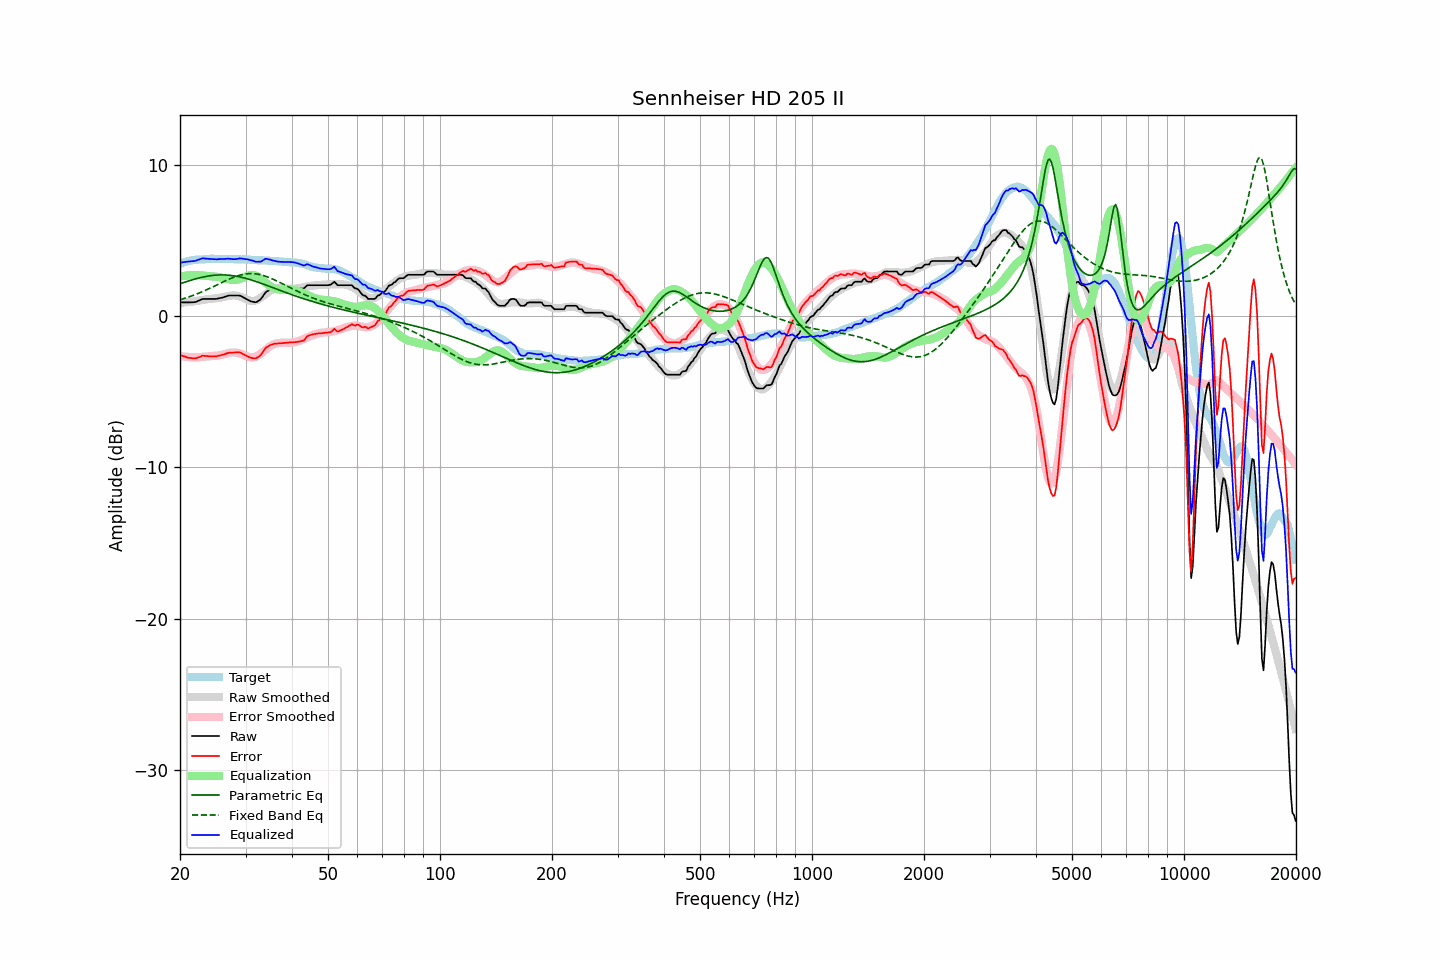

The table this chart was drawn from, first rows:
frequency, raw, error, smoothed, error_smoothed, equalization, parametric_eq, fixed_band_eq, equalized_raw, equalized_smoothed, target
20.00, 0.91, -2.57, 0.87, -2.63, 2.63, 2.15, 1.09, 3.54, 3.50, 3.48
20.20, 0.91, -2.61, 0.88, -2.65, 2.65, 2.18, 1.12, 3.56, 3.53, 3.52
20.40, 0.91, -2.64, 0.90, -2.66, 2.66, 2.22, 1.15, 3.57, 3.56, 3.55
20.61, 0.91, -2.67, 0.91, -2.68, 2.68, 2.25, 1.19, 3.59, 3.58, 3.58
20.81, 0.91, -2.71, 0.92, -2.69, 2.69, 2.29, 1.22, 3.60, 3.61, 3.62
21.02, 0.91, -2.75, 0.93, -2.70, 2.70, 2.32, 1.26, 3.61, 3.63, 3.66
21.23, 0.91, -2.76, 0.95, -2.71, 2.71, 2.35, 1.30, 3.62, 3.66, 3.67
21.44, 0.92, -2.77, 0.96, -2.71, 2.71, 2.39, 1.33, 3.64, 3.68, 3.69
21.66, 0.92, -2.79, 0.98, -2.72, 2.72, 2.42, 1.37, 3.64, 3.69, 3.71
21.87, 0.93, -2.79, 0.99, -2.72, 2.72, 2.45, 1.41, 3.66, 3.71, 3.72
22.09, 0.95, -2.78, 1.00, -2.72, 2.72, 2.48, 1.45, 3.68, 3.73, 3.74
22.31, 1.00, -2.73, 1.02, -2.72, 2.72, 2.51, 1.50, 3.73, 3.74, 3.74
22.54, 1.04, -2.70, 1.04, -2.71, 2.71, 2.53, 1.54, 3.75, 3.75, 3.75
22.76, 1.09, -2.66, 1.06, -2.70, 2.70, 2.56, 1.58, 3.79, 3.76, 3.75
22.99, 1.14, -2.61, 1.08, -2.69, 2.69, 2.58, 1.63, 3.83, 3.77, 3.75
23.22, 1.14, -2.62, 1.09, -2.68, 2.68, 2.61, 1.68, 3.82, 3.77, 3.76
23.45, 1.14, -2.63, 1.11, -2.67, 2.67, 2.63, 1.72, 3.81, 3.78, 3.77
23.69, 1.14, -2.64, 1.12, -2.66, 2.66, 2.65, 1.77, 3.80, 3.78, 3.78
23.92, 1.14, -2.65, 1.14, -2.65, 2.65, 2.66, 1.82, 3.79, 3.79, 3.79
24.16, 1.14, -2.66, 1.15, -2.64, 2.64, 2.68, 1.87, 3.79, 3.79, 3.80
24.40, 1.14, -2.67, 1.16, -2.64, 2.64, 2.69, 1.92, 3.78, 3.79, 3.81
24.65, 1.14, -2.66, 1.17, -2.63, 2.63, 2.71, 1.97, 3.77, 3.79, 3.80
24.89, 1.14, -2.65, 1.18, -2.62, 2.62, 2.72, 2.02, 3.76, 3.80, 3.80
25.14, 1.15, -2.64, 1.19, -2.61, 2.61, 2.72, 2.07, 3.76, 3.80, 3.80
25.39, 1.18, -2.61, 1.20, -2.60, 2.60, 2.73, 2.13, 3.78, 3.80, 3.80
25.65, 1.20, -2.59, 1.22, -2.58, 2.58, 2.73, 2.18, 3.78, 3.80, 3.79
25.91, 1.22, -2.56, 1.24, -2.55, 2.55, 2.73, 2.23, 3.78, 3.80, 3.78
26.16, 1.25, -2.54, 1.26, -2.53, 2.53, 2.73, 2.28, 3.78, 3.79, 3.79
26.43, 1.29, -2.50, 1.29, -2.50, 2.50, 2.73, 2.33, 3.79, 3.79, 3.79
26.69, 1.33, -2.46, 1.31, -2.47, 2.47, 2.72, 2.38, 3.80, 3.79, 3.79
26.96, 1.36, -2.43, 1.34, -2.45, 2.45, 2.72, 2.43, 3.81, 3.78, 3.79
27.23, 1.37, -2.41, 1.36, -2.42, 2.42, 2.71, 2.47, 3.80, 3.78, 3.79
27.50, 1.37, -2.41, 1.37, -2.41, 2.41, 2.70, 2.52, 3.78, 3.78, 3.79
27.77, 1.37, -2.40, 1.38, -2.40, 2.40, 2.68, 2.56, 3.77, 3.78, 3.77
28.05, 1.37, -2.40, 1.37, -2.40, 2.40, 2.67, 2.60, 3.77, 3.78, 3.77
28.33, 1.37, -2.39, 1.36, -2.41, 2.41, 2.65, 2.64, 3.78, 3.77, 3.76
28.62, 1.37, -2.40, 1.34, -2.43, 2.43, 2.63, 2.67, 3.80, 3.77, 3.77
28.90, 1.37, -2.40, 1.31, -2.45, 2.45, 2.61, 2.71, 3.83, 3.77, 3.77
29.19, 1.33, -2.42, 1.27, -2.49, 2.49, 2.58, 2.74, 3.82, 3.76, 3.76
29.48, 1.27, -2.49, 1.23, -2.53, 2.53, 2.56, 2.76, 3.80, 3.76, 3.76
29.78, 1.21, -2.55, 1.18, -2.58, 2.58, 2.53, 2.78, 3.79, 3.75, 3.76
30.08, 1.15, -2.61, 1.13, -2.62, 2.62, 2.50, 2.80, 3.78, 3.75, 3.76
30.38, 1.09, -2.65, 1.08, -2.67, 2.67, 2.47, 2.81, 3.76, 3.75, 3.75
30.68, 1.04, -2.70, 1.04, -2.70, 2.70, 2.44, 2.82, 3.74, 3.74, 3.75
30.99, 0.98, -2.75, 1.02, -2.72, 2.72, 2.41, 2.82, 3.70, 3.74, 3.73
31.30, 0.96, -2.77, 1.01, -2.72, 2.72, 2.38, 2.82, 3.68, 3.73, 3.73
31.61, 0.94, -2.79, 1.01, -2.71, 2.71, 2.34, 2.81, 3.65, 3.72, 3.73
31.93, 0.92, -2.79, 1.04, -2.68, 2.68, 2.31, 2.80, 3.60, 3.72, 3.72
32.24, 0.96, -2.74, 1.08, -2.64, 2.64, 2.27, 2.79, 3.60, 3.71, 3.70
32.57, 1.03, -2.67, 1.13, -2.58, 2.58, 2.23, 2.77, 3.61, 3.71, 3.70
32.89, 1.10, -2.59, 1.20, -2.50, 2.50, 2.20, 2.75, 3.60, 3.70, 3.70
33.22, 1.23, -2.46, 1.28, -2.42, 2.42, 2.16, 2.72, 3.65, 3.69, 3.69
33.55, 1.39, -2.30, 1.36, -2.33, 2.33, 2.12, 2.69, 3.73, 3.69, 3.69
33.89, 1.55, -2.14, 1.44, -2.24, 2.24, 2.08, 2.66, 3.79, 3.68, 3.69
34.23, 1.64, -2.04, 1.52, -2.15, 2.15, 2.04, 2.62, 3.80, 3.68, 3.68
34.57, 1.69, -1.98, 1.60, -2.07, 2.07, 2.00, 2.58, 3.76, 3.67, 3.67
34.92, 1.75, -1.92, 1.67, -1.99, 1.99, 1.96, 2.54, 3.75, 3.67, 3.67
35.27, 1.78, -1.88, 1.73, -1.93, 1.93, 1.92, 2.49, 3.71, 3.66, 3.66
35.62, 1.80, -1.85, 1.78, -1.87, 1.87, 1.88, 2.44, 3.67, 3.65, 3.65
35.97, 1.83, -1.81, 1.82, -1.83, 1.83, 1.84, 2.39, 3.66, 3.65, 3.65
... 635 more rows
